Dataset: classification_dataset (GitHub, SahanaK17/Coffee_Fruit_Prediction). Classes: overripe, ripe, unripe.

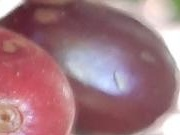
Label: overripe

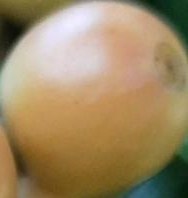
Label: ripe

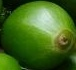
Label: unripe

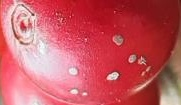
Label: ripe

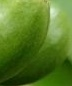
Label: unripe

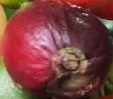
Label: overripe
